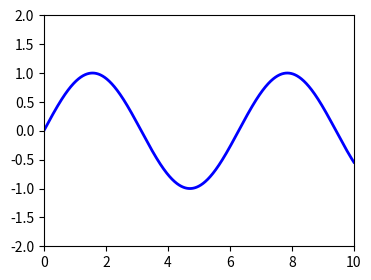

Here is the Python script that generated this plot: (Note: this script raises an exception after producing the figure.)
"""
Create some sample animation frames for testing
"""
import numpy as np
import matplotlib.pyplot as plt

x = np.linspace(0, 10, 1000)

fig, ax = plt.subplots(figsize=(4, 3))
line, = plt.plot(x, np.sin(x), '-b', lw=2)
ax.set_xlim(0, 10)
ax.set_ylim(-2, 2)

for i in range(100):
    line.set_data(x, np.sin(x - i * 0.02 * np.pi))
    fig.savefig('frames/frame%.03i.png' % (i + 1))
